The GitHub repository seoho926/art-forgery-craquelure contains a labelled image folder "bwcracks" with 2 categories: Dutch, Flemish. Examples follow, each with its label.

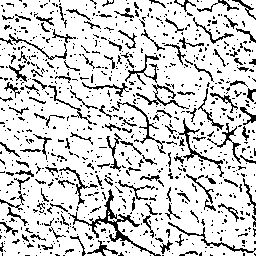
Label: Flemish

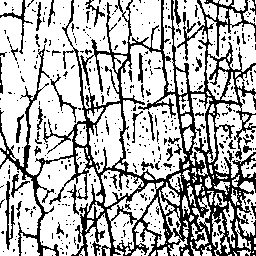
Label: Dutch

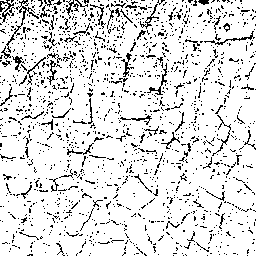
Label: Flemish

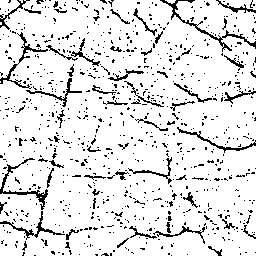
Label: Dutch

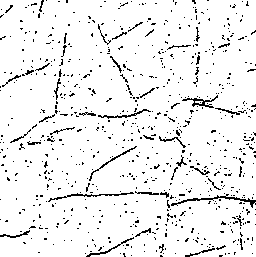
Label: Dutch

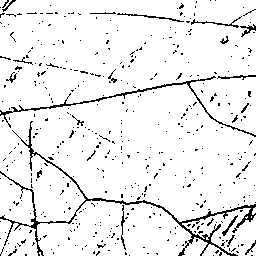
Label: Flemish
